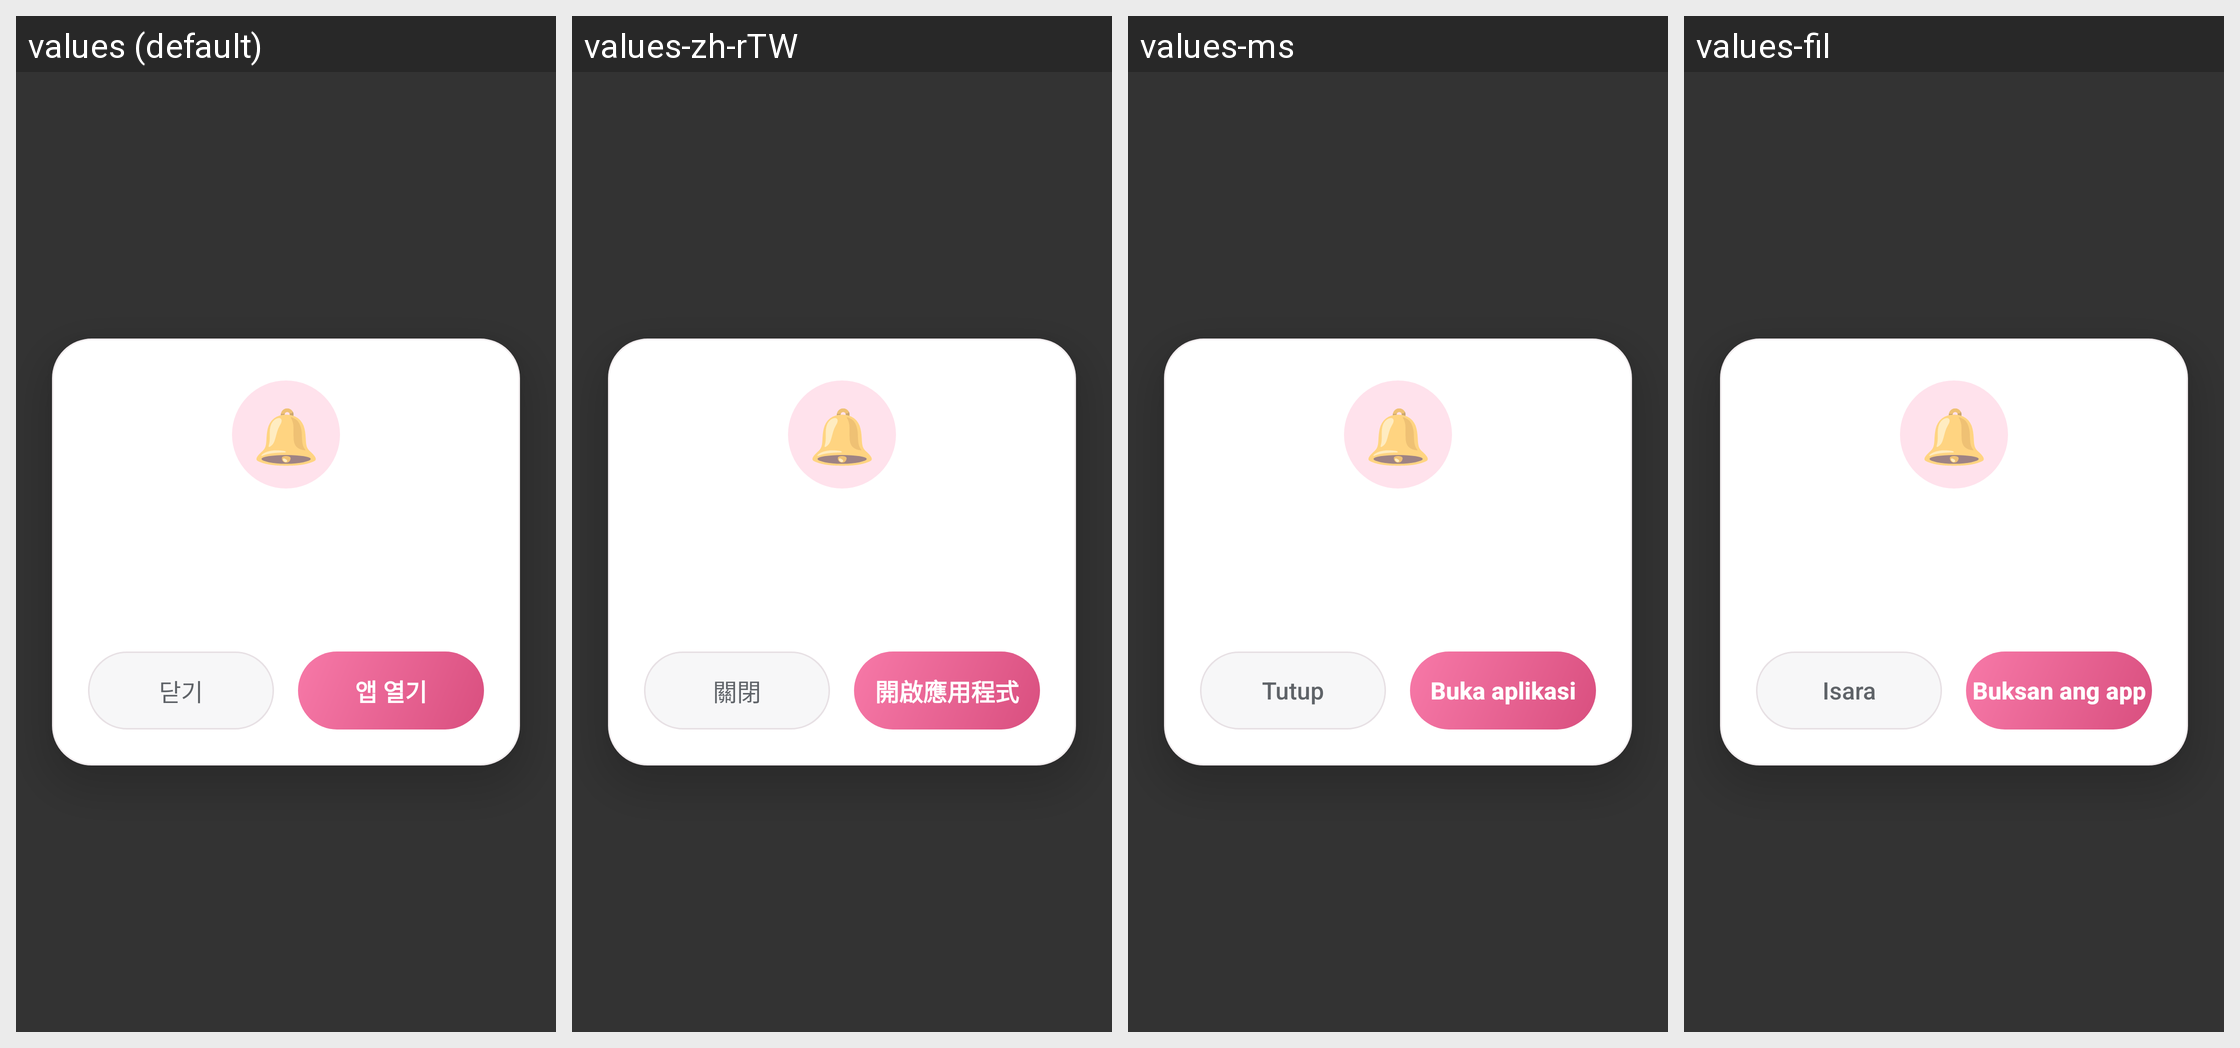

Here is an Android app screen in its default locale and in the app's own translations. Write out the translated-string differences for the strings that appear on this screen.
Android screen res/layout/activity_push_alert.xml rendered under 4 locales, left to right: values (default), values-zh-rTW, values-ms, values-fil. Device: Nexus 5 (rendered at 1080×1920; each locale shown at half size, 540×960, under a caption strip naming it); theme AppTheme.Alert.
Other locales in the repository, not shown: values-en, values-in, values-ja, values-th, values-vi, values-zh-rCN.
Strings drawn on this screen, with the default value and each locale's value (text and hints the layout hard-codes, and strings that could not be matched under every locale, appear in the picture but are not listed):

push_alert_icon
  values: 🔔
  values-zh-rTW: 🔔  [not translated; the default value is used]
  values-ms: 🔔  [not translated; the default value is used]
  values-fil: 🔔  [not translated; the default value is used]

push_alert_close
  values: 닫기
  values-zh-rTW: 關閉
  values-ms: Tutup
  values-fil: Isara

push_alert_open_app
  values: 앱 열기
  values-zh-rTW: 開啟應用程式
  values-ms: Buka aplikasi
  values-fil: Buksan ang app
